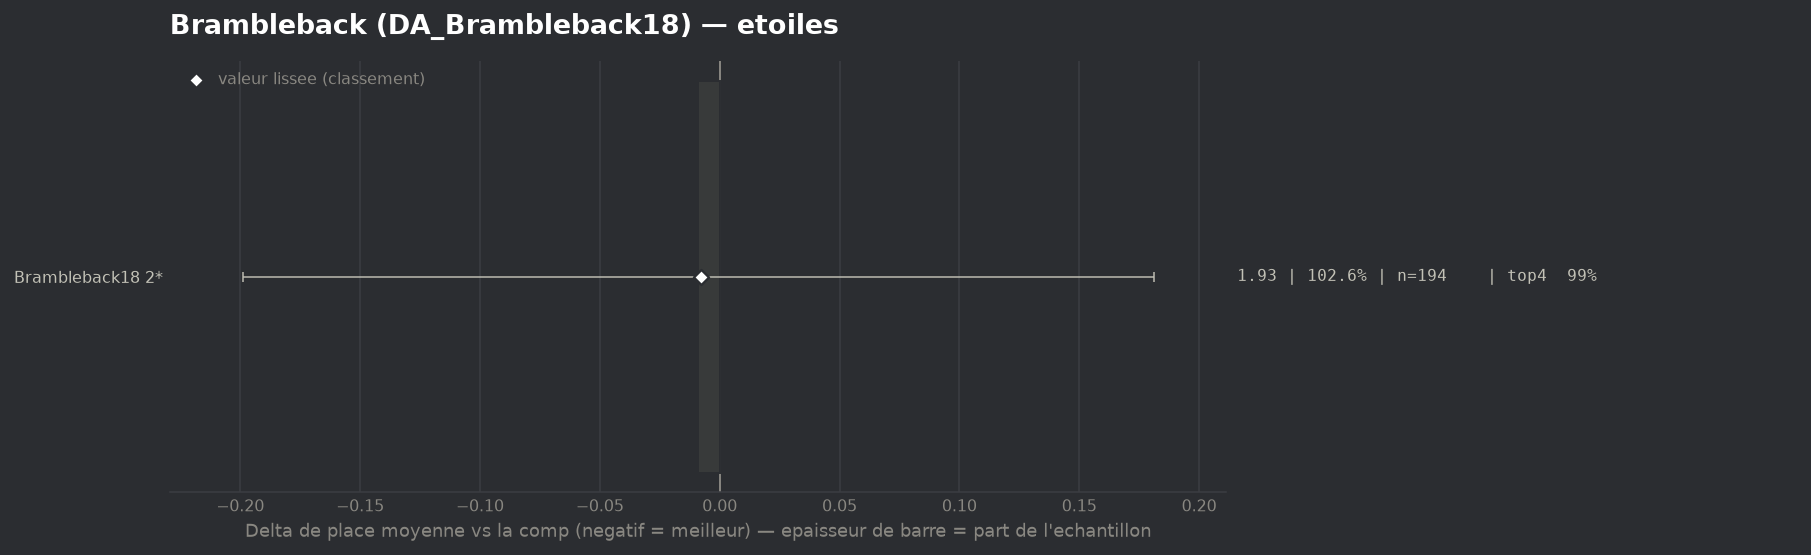

Values plotted in this chart, from the file beside it:
group, label, n, share, avg_place, shrunk_avg, score, d_avg, d_avg_pess, impact, d_top4, win, top2, top4, sd, z, p, significant
populaire, Brambleback18 2*, 194, 1.026, 1.928, 1.929, -0.008, -0.009, 0.0, 0.0077, 0.0003, 0.3814, 0.7629, 0.9897, 0.944, -0.09, 0.9287, False
